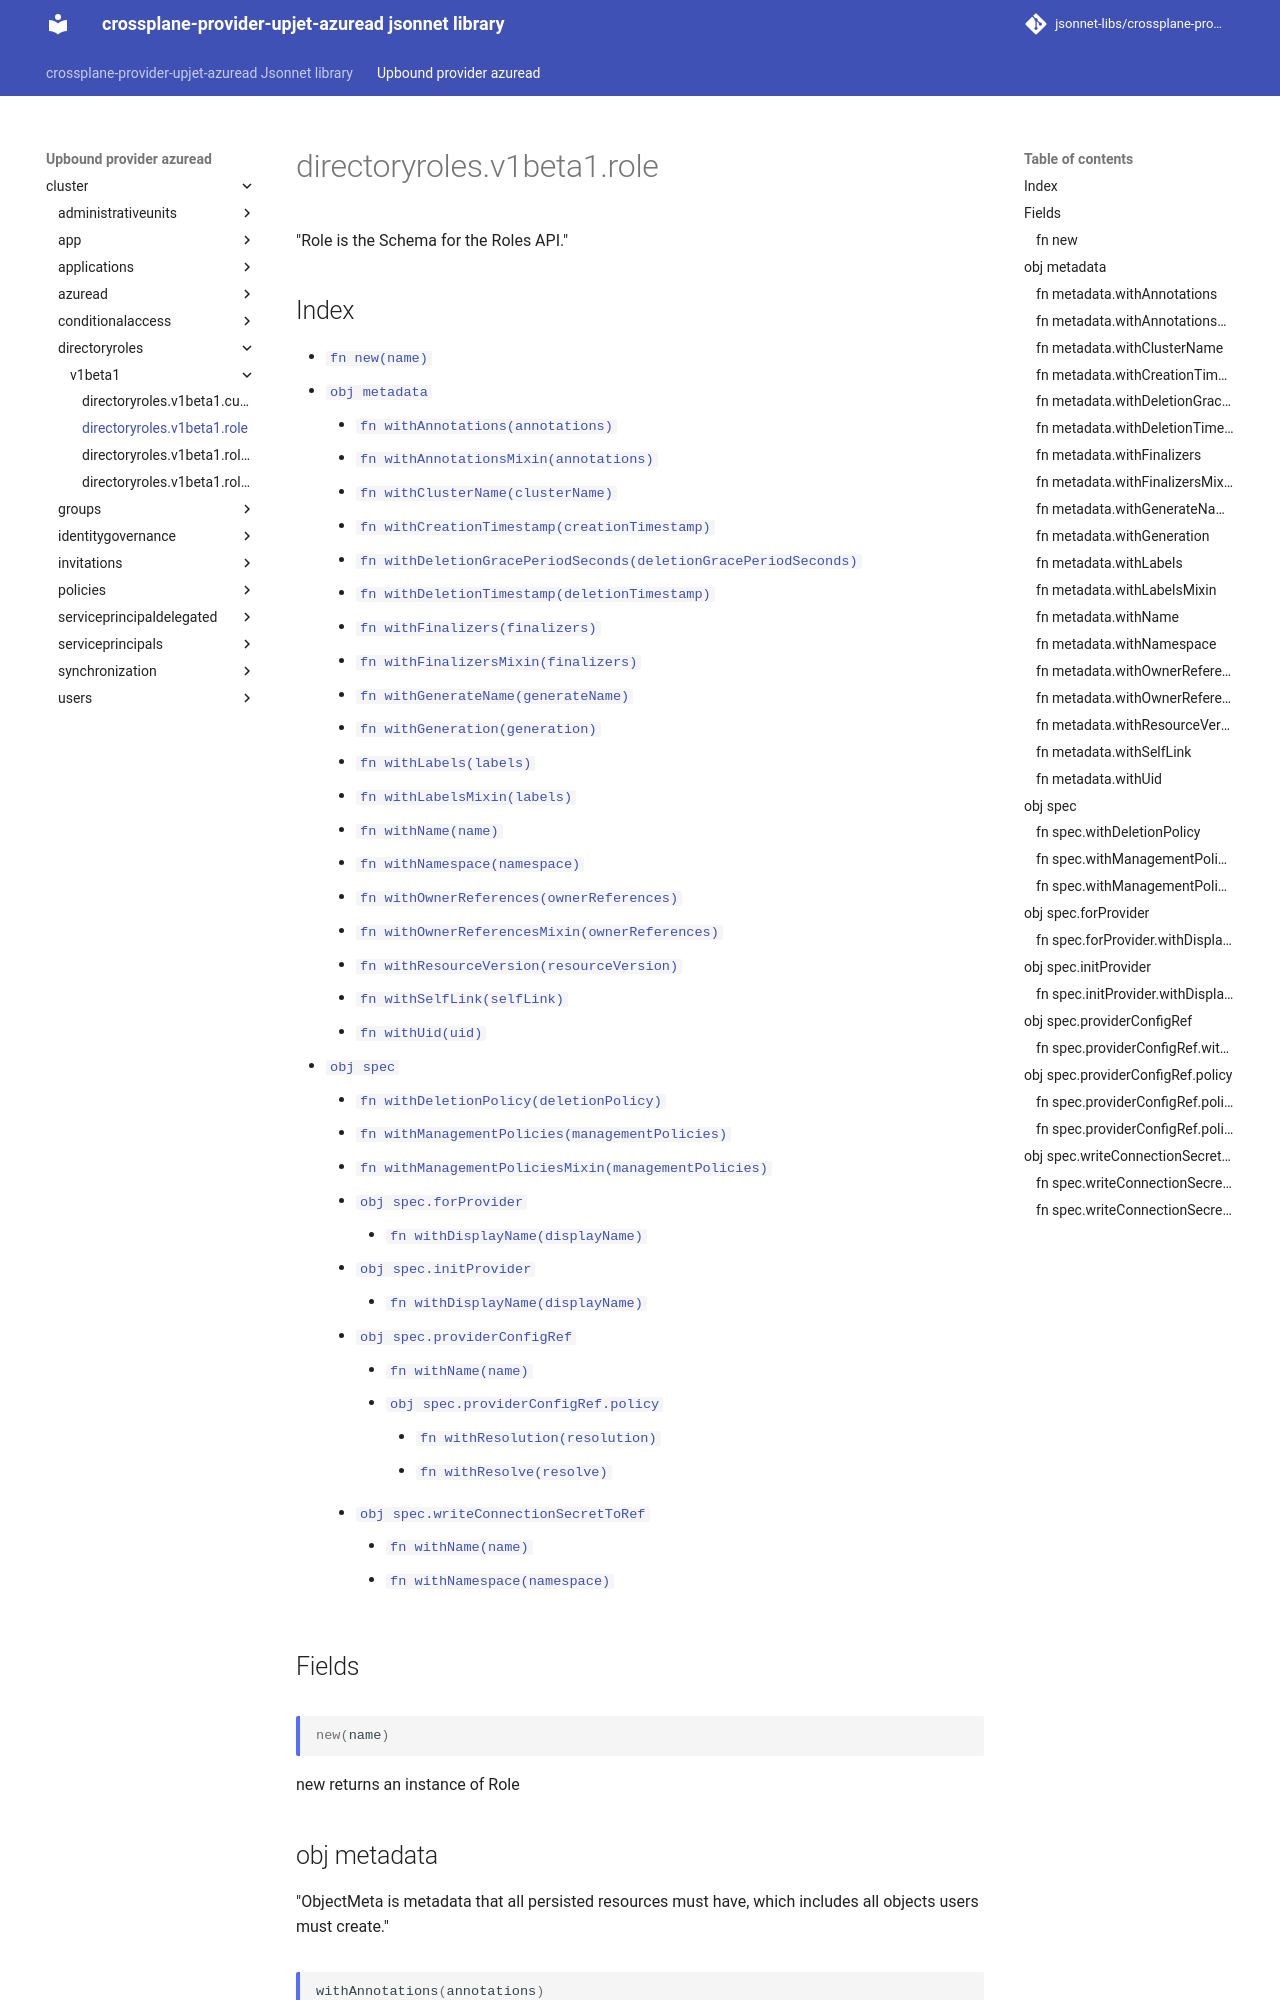

repository: jsonnet-libs/crossplane-provider-upjet-azuread-libsonnet · page: upbound-provider-azuread/cluster/directoryroles/v1beta1/role/index.html · generator: mkdocs

---
permalink: /upbound-provider-azuread/cluster/directoryroles/v1beta1/role/
---

# directoryroles.v1beta1.role

"Role is the Schema for the Roles API."

## Index

* [`fn new(name)`](#fn-new)
* [`obj metadata`](#obj-metadata)
  * [`fn withAnnotations(annotations)`](#fn-metadatawithannotations)
  * [`fn withAnnotationsMixin(annotations)`](#fn-metadatawithannotationsmixin)
  * [`fn withClusterName(clusterName)`](#fn-metadatawithclustername)
  * [`fn withCreationTimestamp(creationTimestamp)`](#fn-metadatawithcreationtimestamp)
  * [`fn withDeletionGracePeriodSeconds(deletionGracePeriodSeconds)`](#fn-metadatawithdeletiongraceperiodseconds)
  * [`fn withDeletionTimestamp(deletionTimestamp)`](#fn-metadatawithdeletiontimestamp)
  * [`fn withFinalizers(finalizers)`](#fn-metadatawithfinalizers)
  * [`fn withFinalizersMixin(finalizers)`](#fn-metadatawithfinalizersmixin)
  * [`fn withGenerateName(generateName)`](#fn-metadatawithgeneratename)
  * [`fn withGeneration(generation)`](#fn-metadatawithgeneration)
  * [`fn withLabels(labels)`](#fn-metadatawithlabels)
  * [`fn withLabelsMixin(labels)`](#fn-metadatawithlabelsmixin)
  * [`fn withName(name)`](#fn-metadatawithname)
  * [`fn withNamespace(namespace)`](#fn-metadatawithnamespace)
  * [`fn withOwnerReferences(ownerReferences)`](#fn-metadatawithownerreferences)
  * [`fn withOwnerReferencesMixin(ownerReferences)`](#fn-metadatawithownerreferencesmixin)
  * [`fn withResourceVersion(resourceVersion)`](#fn-metadatawithresourceversion)
  * [`fn withSelfLink(selfLink)`](#fn-metadatawithselflink)
  * [`fn withUid(uid)`](#fn-metadatawithuid)
* [`obj spec`](#obj-spec)
  * [`fn withDeletionPolicy(deletionPolicy)`](#fn-specwithdeletionpolicy)
  * [`fn withManagementPolicies(managementPolicies)`](#fn-specwithmanagementpolicies)
  * [`fn withManagementPoliciesMixin(managementPolicies)`](#fn-specwithmanagementpoliciesmixin)
  * [`obj spec.forProvider`](#obj-specforprovider)
    * [`fn withDisplayName(displayName)`](#fn-specforproviderwithdisplayname)
  * [`obj spec.initProvider`](#obj-specinitprovider)
    * [`fn withDisplayName(displayName)`](#fn-specinitproviderwithdisplayname)
  * [`obj spec.providerConfigRef`](#obj-specproviderconfigref)
    * [`fn withName(name)`](#fn-specproviderconfigrefwithname)
    * [`obj spec.providerConfigRef.policy`](#obj-specproviderconfigrefpolicy)
      * [`fn withResolution(resolution)`](#fn-specproviderconfigrefpolicywithresolution)
      * [`fn withResolve(resolve)`](#fn-specproviderconfigrefpolicywithresolve)
  * [`obj spec.writeConnectionSecretToRef`](#obj-specwriteconnectionsecrettoref)
    * [`fn withName(name)`](#fn-specwriteconnectionsecrettorefwithname)
    * [`fn withNamespace(namespace)`](#fn-specwriteconnectionsecrettorefwithnamespace)

## Fields

### fn new

```ts
new(name)
```

new returns an instance of Role

## obj metadata

"ObjectMeta is metadata that all persisted resources must have, which includes all objects users must create."

### fn metadata.withAnnotations

```ts
withAnnotations(annotations)
```

"Annotations is an unstructured key value map stored with a resource that may be set by external tools to store and retrieve arbitrary metadata. They are not queryable and should be preserved when modifying objects. More info: http://kubernetes.io/docs/user-guide/annotations"
